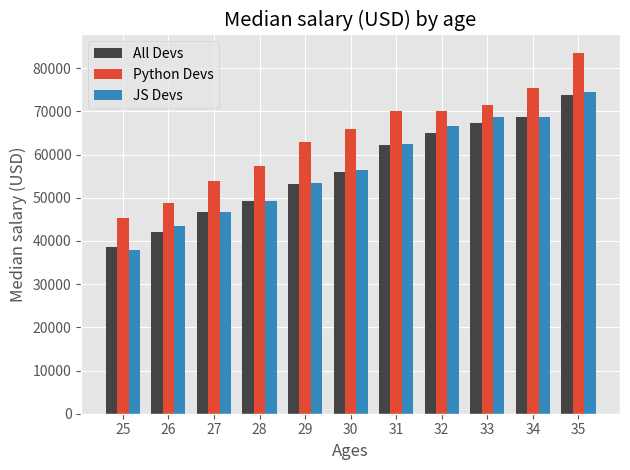

Recreate this plot in Python.
from matplotlib import pyplot as plt
import numpy as np

#Plotting bar plots using data from previous exercise
#Note - it's possible to mix the plot types on a single plot - for example one set of data will be presented as bars and other as lines

plt.style.use("ggplot")

#plt.xkcd() #plots hand drawn like graph

ages_x = [25, 26, 27, 28, 29, 30, 31, 32, 33, 34, 35]   #define list with x values

x_indexes = np.arange(len(ages_x))  #We need to create a numpy array containing indexes of all ages to subtract from or add to them bars width
                                    #to be able to see the bars not overlapping each other 
print(x_indexes)
width = 0.25

dev_y = [38496, 42000, 46752, 49320, 53200,
         56000, 62316, 64928, 67317, 68748, 73752]  #define list with first y values
plt.bar(x_indexes - width, dev_y, width = width,
        color = "#444444", label = "All Devs")    #plot bar x vs y with certain color and label, we move the bar to the left

py_dev_y = [45372, 48876, 53850, 57287, 63016,
            65998, 70003, 70000, 71496, 75370, 83640]   #define another y values,
plt.bar(x_indexes, py_dev_y, width = width,
        label = "Python Devs") #plot another bar, without offset, this is the middle bar

js_dev_y = [37810, 43515, 46823, 49293, 53437,
            56373, 62375, 66674, 68745, 68746, 74583]
plt.bar(x_indexes + width, js_dev_y, width = width,
        label = "JS Devs") #plot last bar, moving it to the right by the width of the bar, so all bars are adjacent but not overlapping
                           #We could also offset the bars by a different value slightly higher than width, so there'll be a little break between the bars

plt.legend()    #inserts a legend in top-left corner, we can define labels by putting a list of strings containing respective line names

plt.xticks(ticks = x_indexes, labels = ages_x) #We use xticks to define x_indexes as points of insertion of a bar, the labels are for defining the real labels of data

plt.xlabel("Ages")  #show name of x label
plt.ylabel("Median salary (USD)")   #show name of y label
plt.title("Median salary (USD) by age") #show title of the graph

plt.tight_layout()

plt.savefig("graph.png") #saves plot to a file with specified name - saves into script's path as a default unless you specify the path "C://.../plot.png"

plt.show()